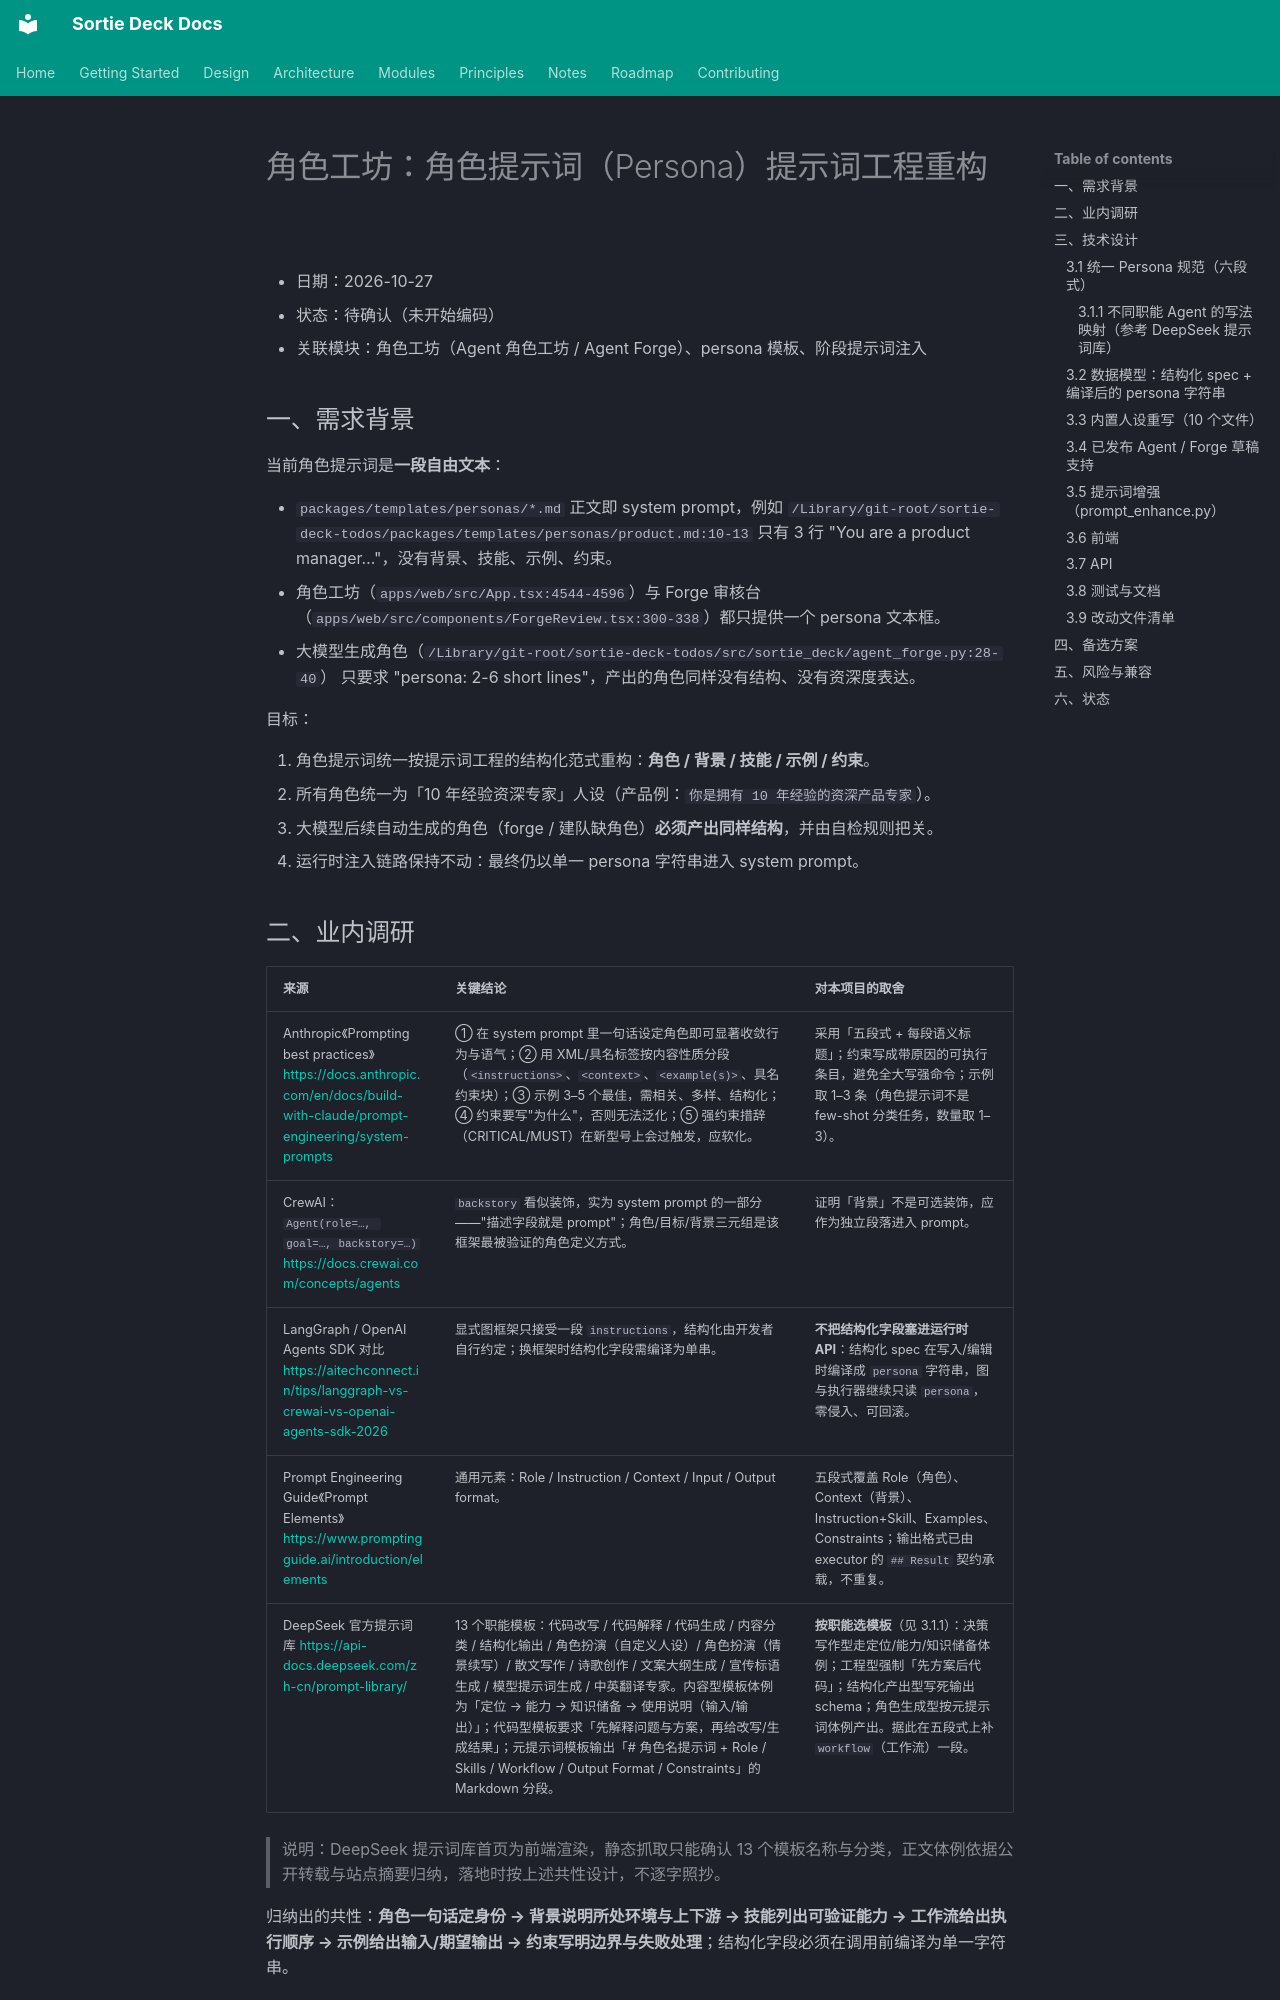

repository: lpliu-art/sortie-deck-todos · page: plans/2026-10-27-persona-prompt-engineering/index.html · generator: mkdocs

# 角色工坊：角色提示词（Persona）提示词工程重构

- 日期：2026-10-27
- 状态：待确认（未开始编码）
- 关联模块：角色工坊（Agent 角色工坊 / Agent Forge）、persona 模板、阶段提示词注入

## 一、需求背景

当前角色提示词是**一段自由文本**：

- `packages/templates/personas/*.md` 正文即 system prompt，例如
  `/Library/git-root/sortie-deck-todos/packages/templates/personas/product.md:10-13`
  只有 3 行 "You are a product manager…"，没有背景、技能、示例、约束。
- 角色工坊（`apps/web/src/App.tsx:4544-4596`）与 Forge 审核台
  （`apps/web/src/components/ForgeReview.tsx:300-338`）都只提供一个 persona 文本框。
- 大模型生成角色（`/Library/git-root/sortie-deck-todos/src/sortie_deck/agent_forge.py:28-40`）
  只要求 "persona: 2-6 short lines"，产出的角色同样没有结构、没有资深度表达。

目标：

1. 角色提示词统一按提示词工程的结构化范式重构：**角色 / 背景 / 技能 / 示例 / 约束**。
2. 所有角色统一为「10 年经验资深专家」人设（产品例：`你是拥有 10 年经验的资深产品专家`）。
3. 大模型后续自动生成的角色（forge / 建队缺角色）**必须产出同样结构**，并由自检规则把关。
4. 运行时注入链路保持不动：最终仍以单一 persona 字符串进入 system prompt。
